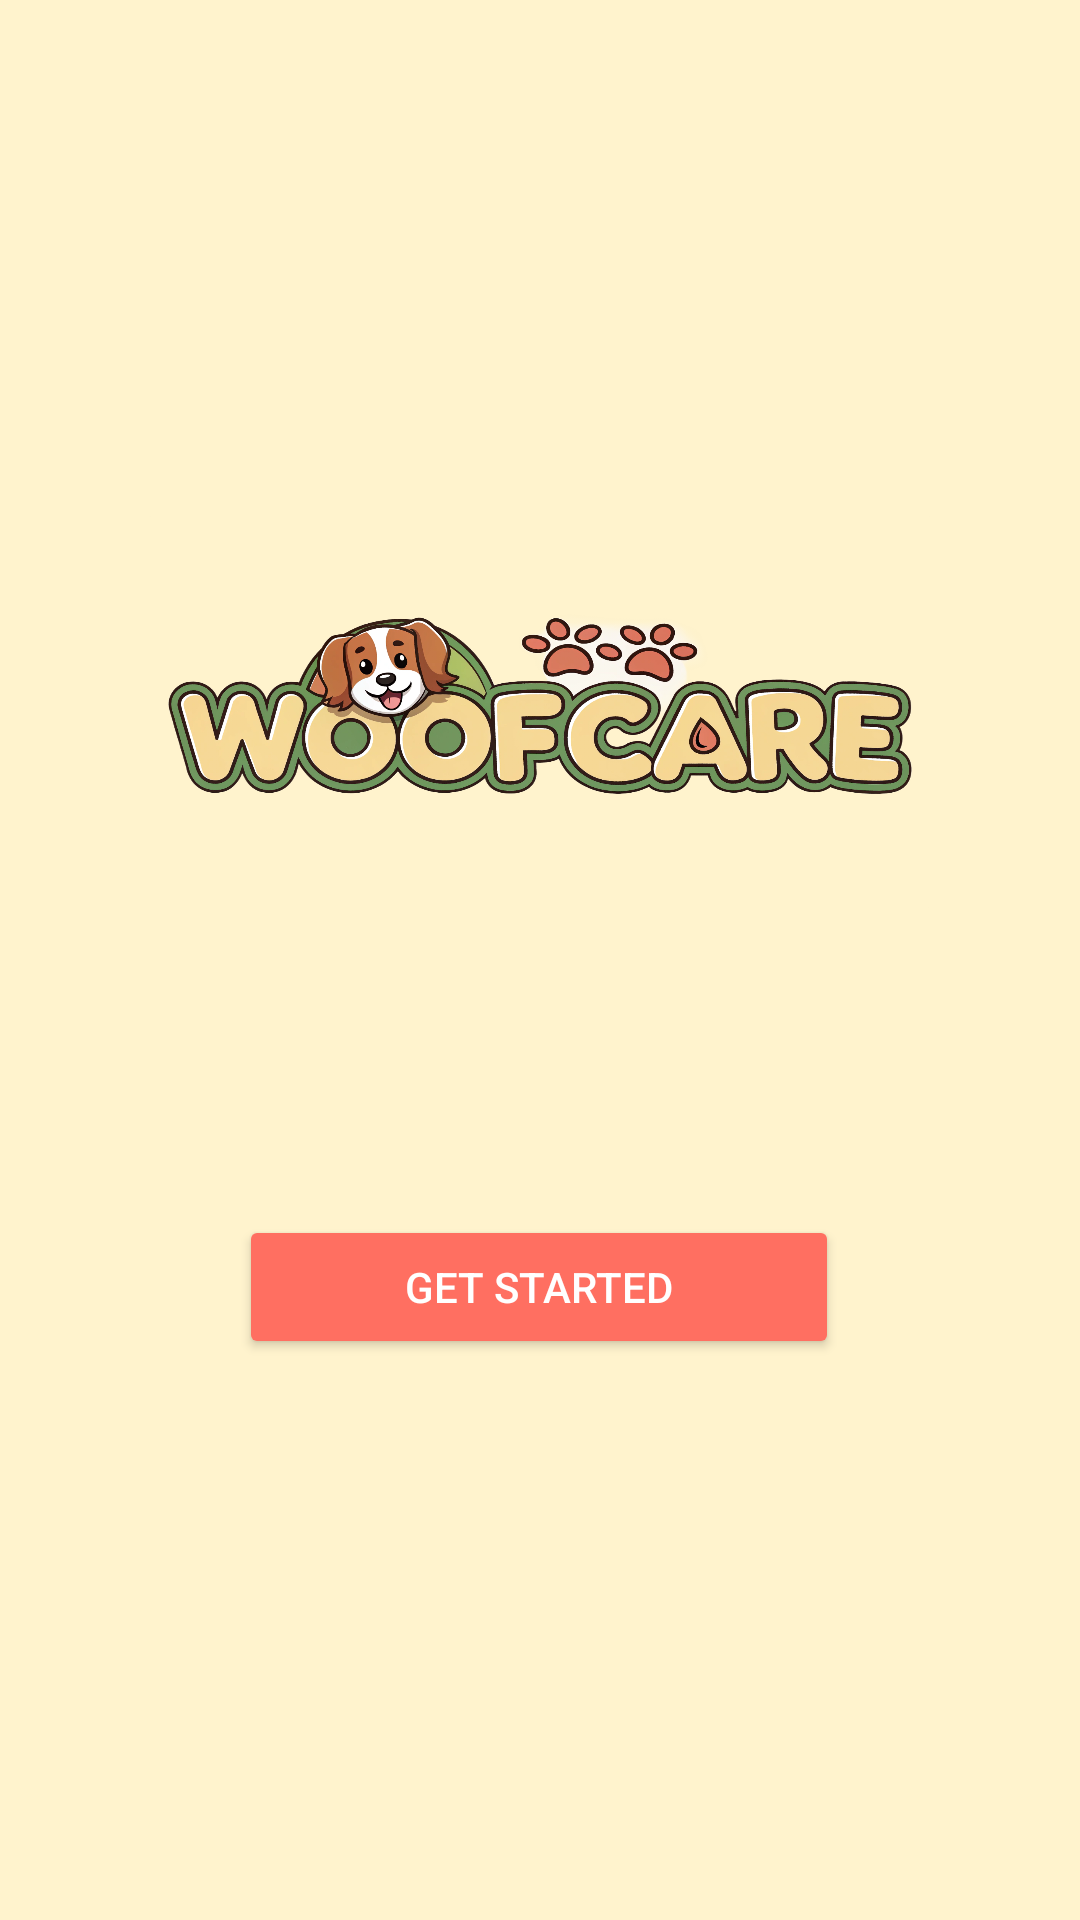

Produce the Android XML layout that renders to this screen, including the resource entries it uses.
<!-- AndroidManifest.xml: application theme Theme.WoofCareApp -->
<!-- res/layout/activity_main.xml -->
<?xml version="1.0" encoding="utf-8"?>
<androidx.constraintlayout.widget.ConstraintLayout xmlns:android="http://schemas.android.com/apk/res/android"
    xmlns:app="http://schemas.android.com/apk/res-auto"
    xmlns:tools="http://schemas.android.com/tools"
    android:id="@+id/main"
    android:layout_width="match_parent"
    android:layout_height="match_parent"
    android:background="@color/primaryColor"
    tools:context=".MainActivity">

    <ImageView
        android:id="@+id/appLogo"
        android:layout_width="261dp"
        android:layout_height="272dp"
        android:layout_marginBottom="20dp"
        android:contentDescription="App Logo"
        android:src="@drawable/logo"
        app:layout_constraintBottom_toTopOf="@id/getStartedButton"
        app:layout_constraintEnd_toEndOf="parent"
        app:layout_constraintStart_toStartOf="parent"
        app:layout_constraintTop_toTopOf="parent"
        app:layout_constraintVertical_bias="0.896" />

    <Button
        android:id="@+id/getStartedButton"
        android:layout_width="200dp"
        android:layout_height="wrap_content"
        android:layout_marginTop="20dp"
        android:backgroundTint="@color/secondaryColor"
        android:text="Get Started"
        android:textColor="@color/buttonTextColor"
        app:layout_constraintBottom_toBottomOf="parent"
        app:layout_constraintEnd_toEndOf="parent"
        app:layout_constraintHorizontal_bias="0.497"
        app:layout_constraintStart_toStartOf="parent"
        app:layout_constraintTop_toTopOf="parent"
        app:layout_constraintVertical_bias="0.673" />

</androidx.constraintlayout.widget.ConstraintLayout>
<!-- resources referenced by this layout -->
<resources>
  <color name="buttonTextColor">#FFFFFF</color>
  <color name="primaryColor">#FFF3CD</color>
  <color name="secondaryColor">#FF6F61</color>
  <!-- drawable logo: png bitmap (drawable, 809824 bytes) -->
  <style name="Theme.WoofCareApp" parent="Base.Theme.WoofCareApp" />
  <style name="Base.Theme.WoofCareApp" parent="Theme.Material3.DayNight.NoActionBar">
  
      </style>
</resources>
